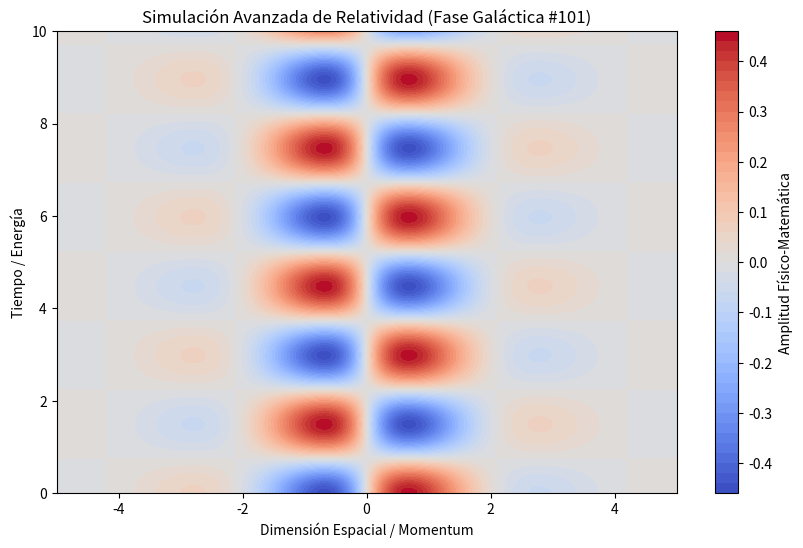

This figure's Python source:
%matplotlib inline
# Simulación Galáctica: Relatividad - Variante 101
import numpy as np
import matplotlib.pyplot as plt

# Parámetros Físicos Aleatorios
param_1 = 1.491
param_2 = 2.104
param_3 = 0.928

t = np.linspace(0, 10, 500)
x = np.linspace(-5, 5, 500)
X, T = np.meshgrid(x, t)

# Ecuación Base (Avanzada)
Z = np.sin(X * param_1) * np.cos(T * param_2) * np.exp(-np.abs(X) * param_3)

plt.figure(figsize=(10, 6))
plt.contourf(X, T, Z, 50, cmap='coolwarm')
plt.colorbar(label='Amplitud Físico-Matemática')
plt.title(r'Simulación Avanzada de Relatividad (Fase Galáctica #101)')
plt.xlabel('Dimensión Espacial / Momentum')
plt.ylabel('Tiempo / Energía')
plt.show()
